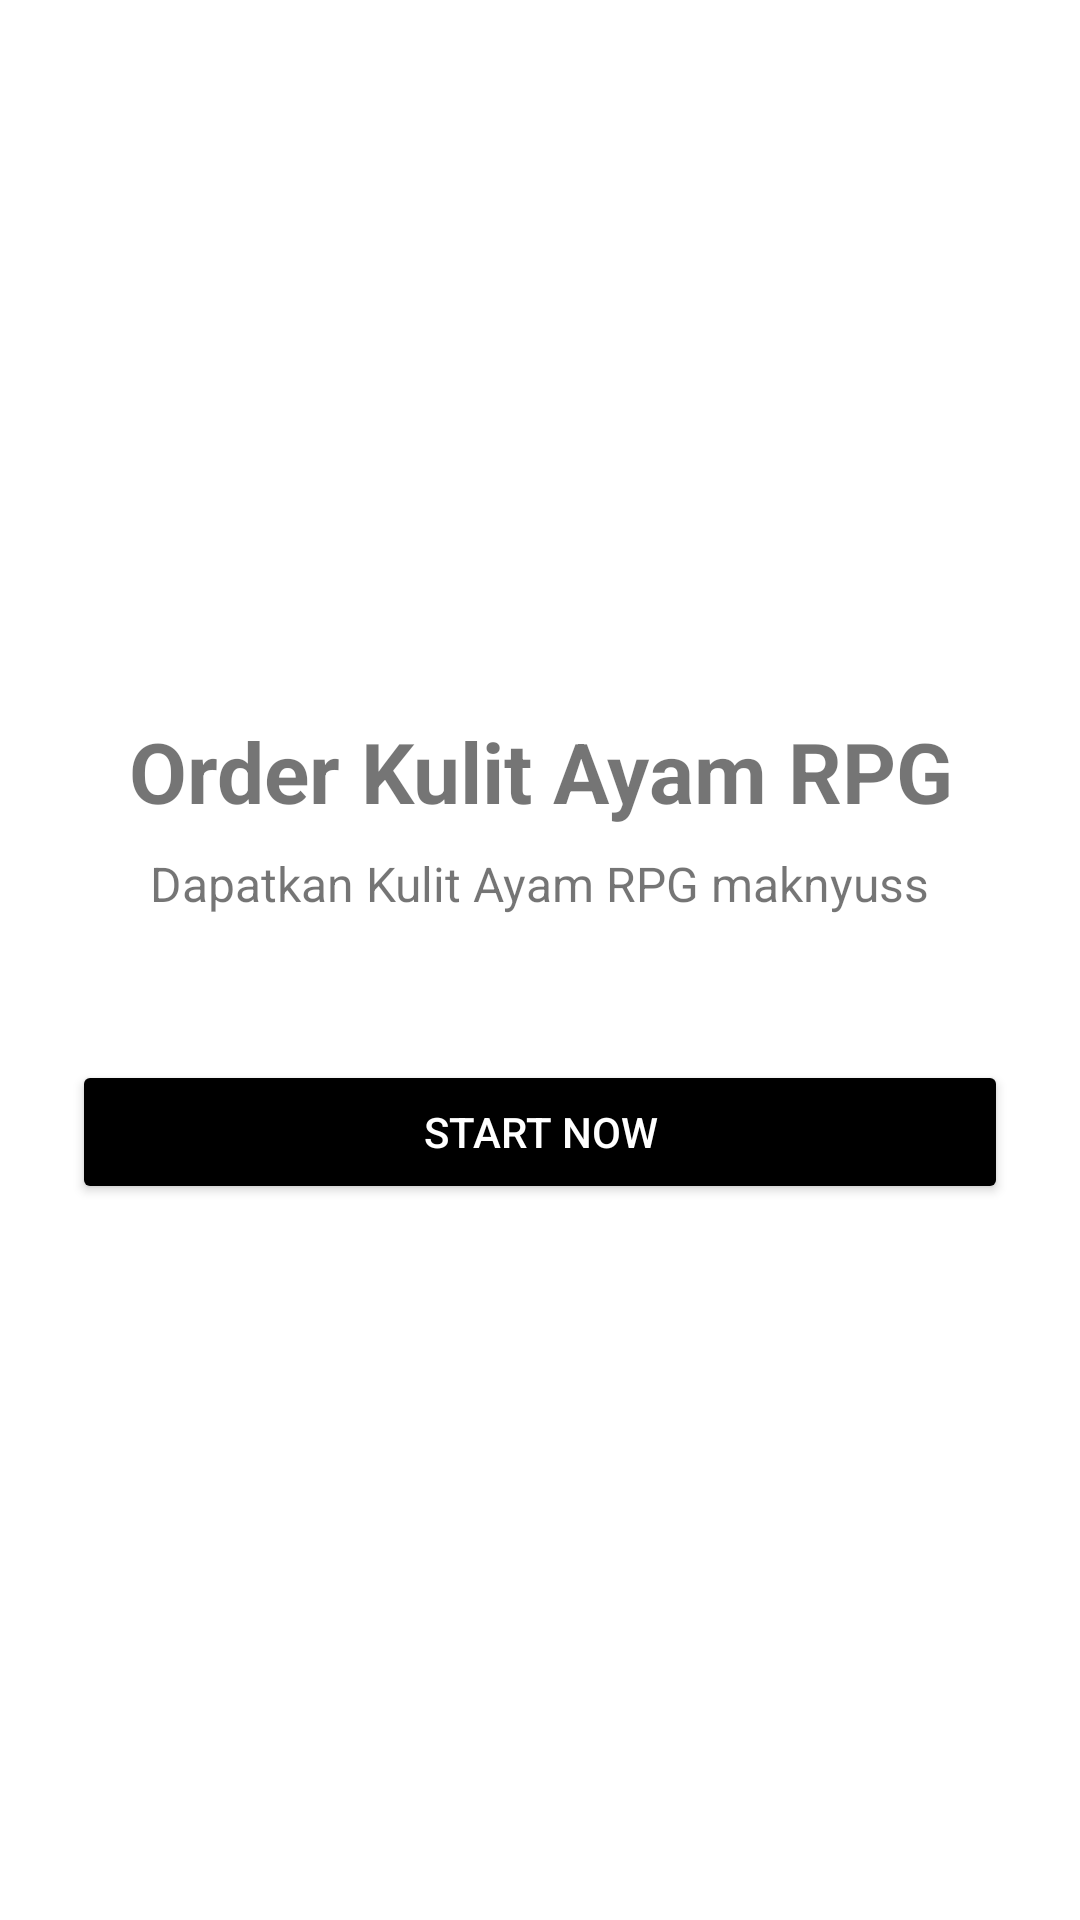

Write the Android layout XML for this screen, with the resource values it uses.
<!-- AndroidManifest.xml: application theme Theme.OrderKulitAyam -->
<!-- res/layout/activity_main.xml -->
<?xml version="1.0" encoding="utf-8"?>
<LinearLayout xmlns:android="http://schemas.android.com/apk/res/android"
    xmlns:tools="http://schemas.android.com/tools"
    android:orientation="vertical"
    android:layout_width="match_parent"
    android:layout_height="match_parent"
    android:gravity="center"
    android:padding="24dp"
    tools:context=".MainActivity">

    <TextView
        android:text="Order Kulit Ayam RPG"
        android:textSize="28sp"
        android:textStyle="bold"
        android:gravity="center"
        android:layout_width="wrap_content"
        android:layout_height="wrap_content"
        android:layout_marginBottom="8dp"/>

    <TextView
        android:text="Dapatkan Kulit Ayam RPG maknyuss"
        android:textSize="16sp"
        android:gravity="center"
        android:layout_marginBottom="48dp"
        android:layout_width="wrap_content"
        android:layout_height="wrap_content"/>

    <Button
        android:id="@+id/btnStart"
        android:text="Start now"
        android:backgroundTint="@color/black"
        android:textColor="@android:color/white"
        android:layout_width="match_parent"
        android:layout_height="wrap_content"
        android:padding="12dp"/>

</LinearLayout>
<!-- resources referenced by this layout -->
<resources>
  <color name="black">#000000</color>
  <style name="Theme.OrderKulitAyam" parent="Theme.MaterialComponents.DayNight.NoActionBar">
          <item name="colorPrimary">@color/black</item>
          <item name="colorPrimaryVariant">@color/darker_gray</item>
          <item name="colorAccent">@color/accent</item>
      </style>
  <color name="darker_gray">#555555</color>
  <color name="accent">#FFB86B</color>
</resources>
